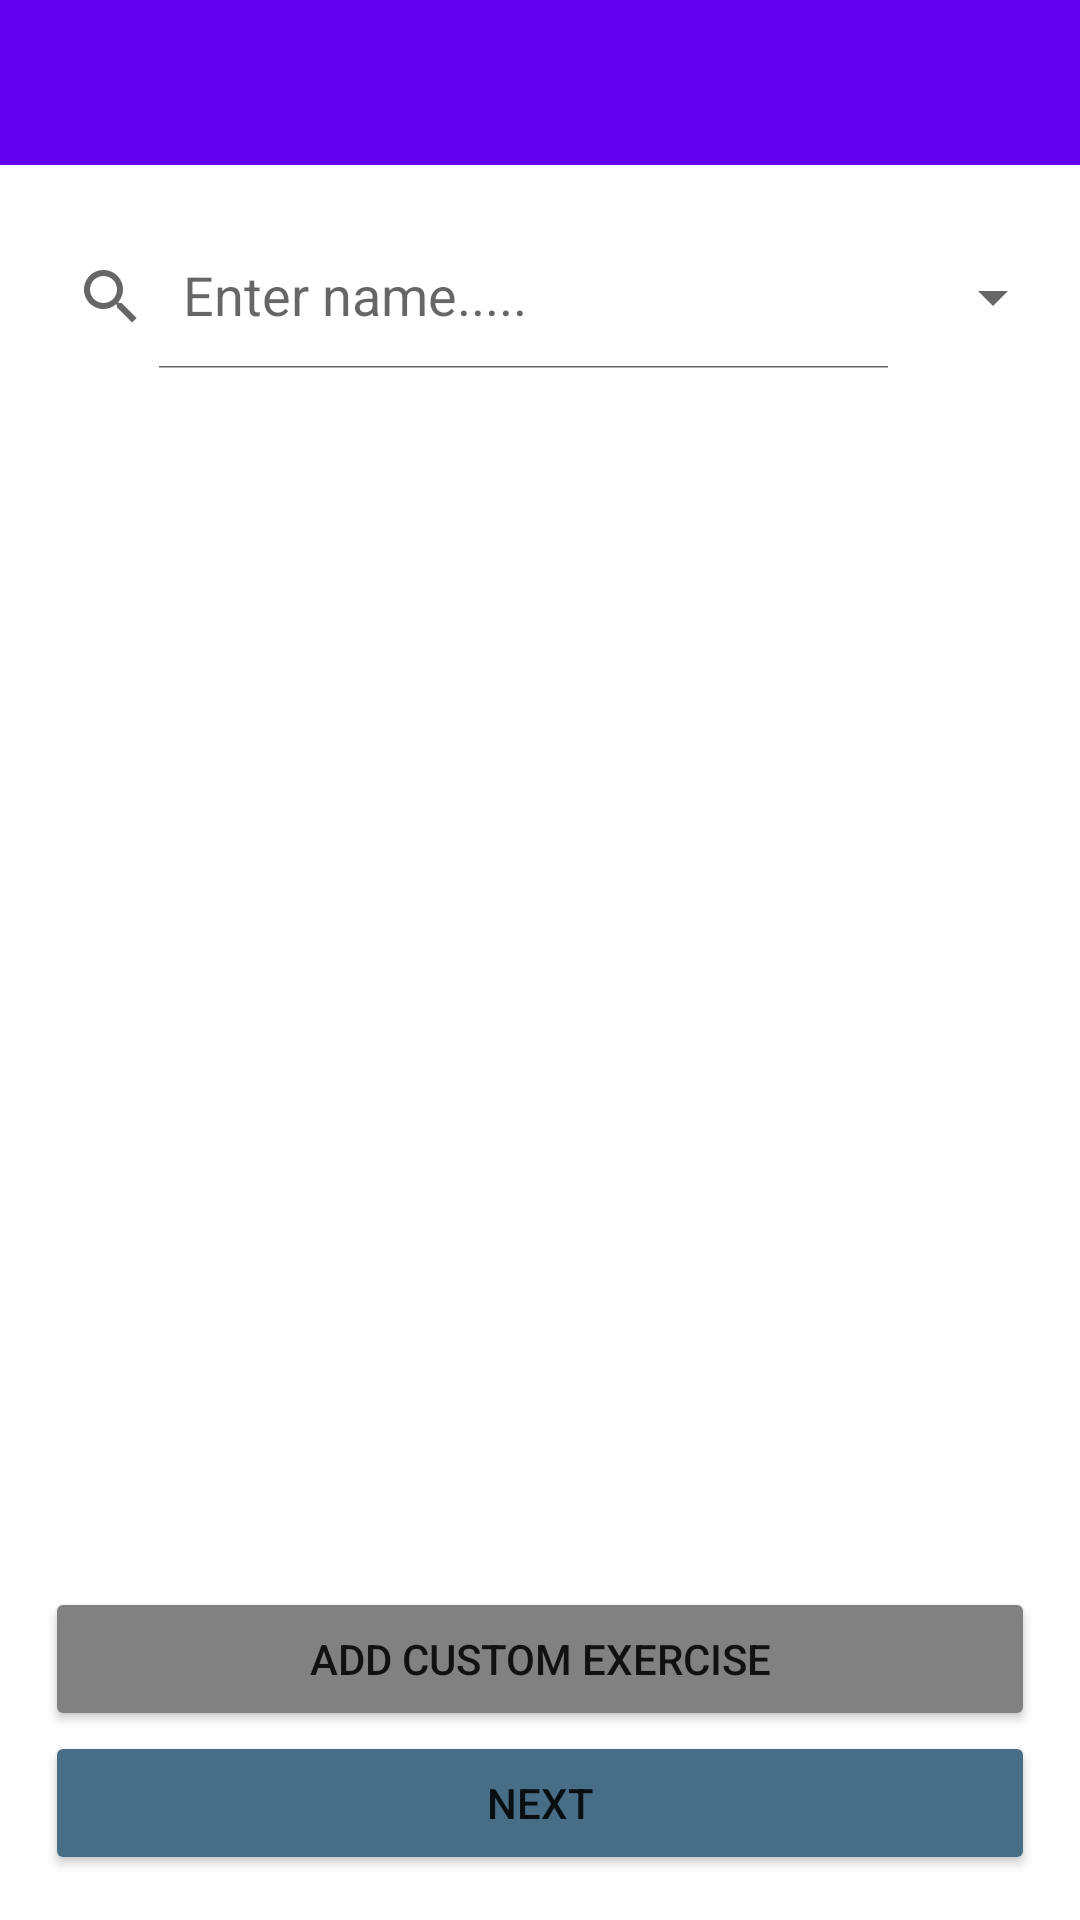

Here is an Android app screen rendered from its layout file. Give the layout XML and the strings, colors and styles it references.
<!-- AndroidManifest.xml: application theme Theme.Mobile_assignment -->
<!-- res/layout/add_workout_activity.xml -->
<?xml version="1.0" encoding="utf-8"?>
<androidx.constraintlayout.widget.ConstraintLayout xmlns:android="http://schemas.android.com/apk/res/android"
    xmlns:app="http://schemas.android.com/apk/res-auto"
    android:layout_width="match_parent"
    android:layout_height="match_parent">

    <include
        android:id="@+id/toolbarHeader"
        layout="@layout/header"
        />

    <LinearLayout
        android:id="@+id/linearLayout3"
        android:layout_width="match_parent"
        android:layout_height="wrap_content"
        android:orientation="vertical"
        android:paddingTop="20dp"
        android:paddingBottom="20dp"
        android:paddingStart="5dp"
        android:paddingEnd="5dp"
        app:layout_constraintTop_toBottomOf="@+id/toolbarHeader">

        <androidx.constraintlayout.widget.ConstraintLayout
            android:layout_width="match_parent"
            android:layout_height="wrap_content">

            <androidx.appcompat.widget.SearchView
                android:id="@+id/searchViewForExerciseList"
                android:layout_width="0dp"
                android:layout_height="wrap_content"
                android:layout_marginEnd="3dp"
                app:iconifiedByDefault="false"
                app:layout_constraintBottom_toBottomOf="parent"
                app:layout_constraintEnd_toStartOf="@+id/filterTypeExercise"
                app:layout_constraintStart_toStartOf="parent"
                app:layout_constraintTop_toTopOf="parent"
                app:queryHint="Enter name....." />

            <Spinner
                android:minHeight="40dp"
                android:id="@+id/filterTypeExercise"
                android:layout_width="wrap_content"
                android:layout_height="match_parent"
                app:layout_constraintBottom_toBottomOf="parent"
                app:layout_constraintEnd_toEndOf="parent"
                app:layout_constraintTop_toTopOf="parent" />
            


























        </androidx.constraintlayout.widget.ConstraintLayout>

    </LinearLayout>

    <androidx.recyclerview.widget.RecyclerView
        android:id="@+id/recyclerAddWorkout"
        android:layout_width="match_parent"
        android:layout_height="0dp"
        app:layout_constraintBottom_toTopOf="@+id/linearLayout4"
        app:layout_constraintTop_toBottomOf="@+id/linearLayout3" />

    <LinearLayout
        android:id="@+id/linearLayout4"
        android:layout_width="match_parent"
        android:layout_height="wrap_content"
        android:orientation="vertical"
        android:padding="15dp"
        app:layout_constraintBottom_toBottomOf="parent">

        <Button
            android:id="@+id/addExercise"
            android:layout_width="match_parent"
            android:layout_height="wrap_content"
            android:backgroundTint="@color/btnBorderColor"
            android:text="Add Custom Exercise" />

        <Button
            android:id="@+id/next"
            android:layout_width="match_parent"
            android:layout_height="wrap_content"
            android:backgroundTint="@color/workoutFragmentPrimaryColor"
            android:text="Next" />

    </LinearLayout>

</androidx.constraintlayout.widget.ConstraintLayout>
<!-- res/layout/header.xml (included above) -->
<?xml version="1.0" encoding="utf-8"?>
<androidx.appcompat.widget.Toolbar
    xmlns:android="http://schemas.android.com/apk/res/android"
    xmlns:app="http://schemas.android.com/apk/res-auto"
    android:layout_width="match_parent"
    android:layout_height="55dp"
    android:background="@color/purple_500"
    android:id="@+id/headerToolbar"
    android:theme="@style/ThemeOverlay.AppCompat.Dark"
    >

    <TextView
        android:layout_width="wrap_content"
        android:layout_height="wrap_content"
        android:layout_gravity="center_horizontal"
        android:text="Logo"
        android:visibility="gone" />

</androidx.appcompat.widget.Toolbar>
<!-- resources referenced by this layout -->
<resources>
  <color name="btnBorderColor">#818181</color>
  <color name="purple_500">#FF6200EE</color>
  <color name="workoutFragmentPrimaryColor">#486D86</color>
  <!-- drawable custom_input_add_workout (drawable) -->
  <?xml version="1.0" encoding="utf-8"?>
  <selector xmlns:android="http://schemas.android.com/apk/res/android">
  
  
      <item android:state_enabled="true" android:state_focused="true">
          <shape android:shape="rectangle">
              <solid  android:color="@color/white"/>
              <corners android:radius="10dp"/>
              <stroke android:color="@color/purple_200" android:width="1dp"/>
          </shape>
      </item>
  
      <item android:state_enabled="true" >
          <shape android:shape="rectangle">
              <solid  android:color="@color/white"/>
              <corners android:radius="10dp"/>
              <stroke android:color="@color/textDarkGreyColor" android:width="1dp"/>
          </shape>
      </item>
  </selector>
  <!-- drawable search_icon (drawable) -->
  <vector xmlns:android="http://schemas.android.com/apk/res/android"
      android:width="20dp"
      android:height="20dp"
      android:viewportWidth="20"
      android:viewportHeight="20">
    <path
        android:pathData="M9.583,17.5C13.955,17.5 17.5,13.956 17.5,9.583C17.5,5.211 13.955,1.667 9.583,1.667C5.211,1.667 1.667,5.211 1.667,9.583C1.667,13.956 5.211,17.5 9.583,17.5Z"
        android:strokeLineJoin="round"
        android:strokeWidth="1.5"
        android:fillColor="#00000000"
        android:strokeColor="#777777"
        android:strokeLineCap="round"/>
    <path
        android:pathData="M18.333,18.333L16.667,16.667"
        android:strokeLineJoin="round"
        android:strokeWidth="1.5"
        android:fillColor="#00000000"
        android:strokeColor="#777777"
        android:strokeLineCap="round"/>
  </vector>
  <style name="Theme.Mobile_assignment" parent="Theme.MaterialComponents.DayNight.NoActionBar">        
  
          <item name="colorPrimary">@color/purple_500</item>
          <item name="colorPrimaryVariant">@color/purple_700</item>
          <item name="colorOnPrimary">@color/white</item>
          
          <item name="colorSecondary">@color/teal_200</item>
          <item name="colorSecondaryVariant">@color/teal_700</item>
          <item name="colorOnSecondary">@color/black</item>
          
          <item name="android:statusBarColor">?attr/colorPrimaryVariant</item>
          
      </style>
  <color name="white">#FFFFFFFF</color>
  <color name="purple_200">#FFBB86FC</color>
  <color name="textDarkGreyColor">#3E3E3E</color>
  <color name="purple_700">#FF3700B3</color>
  <color name="teal_200">#FF03DAC5</color>
  <color name="teal_700">#FF018786</color>
  <color name="black">#FF000000</color>
</resources>
